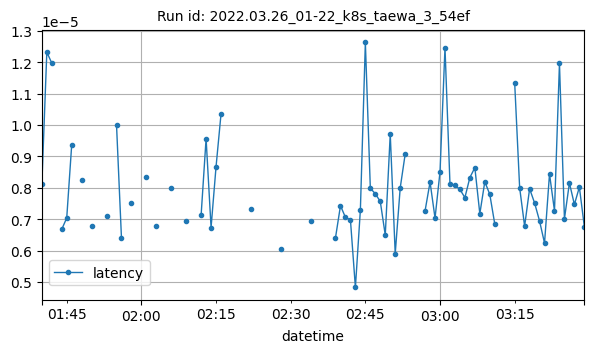

Values plotted in this chart, from the file beside it:
datetime, latency
2022-03-26T01:40:00Z, 8.106231689453125e-06
2022-03-26T01:41:00Z, 1.2318293253580729e-05
2022-03-26T01:42:00Z, 1.196861267089844e-05
2022-03-26T01:44:00Z, 6.67572021484375e-06
2022-03-26T01:45:00Z, 7.0396222566303456e-06
2022-03-26T01:46:00Z, 9.368877021633848e-06
2022-03-26T01:48:00Z, 8.232453290153953e-06
2022-03-26T01:50:00Z, 6.794929504394531e-06
2022-03-26T01:53:00Z, 7.102363987972862e-06
2022-03-26T01:55:00Z, 1.001358032226562e-05
2022-03-26T01:56:00Z, 6.389617919921875e-06
2022-03-26T01:58:00Z, 7.504508608863467e-06
2022-03-26T02:01:00Z, 8.355487476695665e-06
2022-03-26T02:03:00Z, 6.779380466627038e-06
2022-03-26T02:06:00Z, 7.996956507364908e-06
2022-03-26T02:09:00Z, 6.9522857666015625e-06
2022-03-26T02:12:00Z, 7.123947143554687e-06
2022-03-26T02:13:00Z, 9.565353393554687e-06
2022-03-26T02:14:00Z, 6.732940673828125e-06
2022-03-26T02:15:00Z, 8.668899536132817e-06
2022-03-26T02:16:00Z, 1.0347366333007812e-05
2022-03-26T02:22:00Z, 7.32421875e-06
2022-03-26T02:28:00Z, 6.0367584228515626e-06
2022-03-26T02:34:00Z, 6.933212280273437e-06
2022-03-26T02:39:00Z, 6.40869140625e-06
2022-03-26T02:40:00Z, 7.429122924804687e-06
2022-03-26T02:41:00Z, 7.05718994140625e-06
2022-03-26T02:42:00Z, 6.98089599609375e-06
2022-03-26T02:43:00Z, 4.824839140239513e-06
2022-03-26T02:44:00Z, 7.29560852050781e-06
2022-03-26T02:45:00Z, 1.2626647949218752e-05
2022-03-26T02:46:00Z, 7.98225402832031e-06
2022-03-26T02:47:00Z, 7.810592651367187e-06
2022-03-26T02:48:00Z, 7.562637329101562e-06
2022-03-26T02:49:00Z, 6.492321307842548e-06
2022-03-26T02:50:00Z, 9.708404541015625e-06
2022-03-26T02:51:00Z, 5.900859832763672e-06
2022-03-26T02:52:00Z, 7.991790771484376e-06
2022-03-26T02:53:00Z, 9.069442749023437e-06
2022-03-26T02:57:00Z, 7.266998291015625e-06
2022-03-26T02:58:00Z, 8.182525634765625e-06
2022-03-26T02:59:00Z, 7.033348083496092e-06
2022-03-26T03:00:00Z, 8.506774902343748e-06
2022-03-26T03:01:00Z, 1.2464523315429688e-05
2022-03-26T03:02:00Z, 8.124571580153246e-06
2022-03-26T03:03:00Z, 8.077621459960938e-06
2022-03-26T03:04:00Z, 7.947285970052084e-06
2022-03-26T03:05:00Z, 7.686614990234375e-06
2022-03-26T03:06:00Z, 8.325576782226565e-06
2022-03-26T03:07:00Z, 8.640289306640622e-06
2022-03-26T03:08:00Z, 7.171630859375e-06
2022-03-26T03:09:00Z, 8.192062377929686e-06
2022-03-26T03:10:00Z, 7.791519165039064e-06
2022-03-26T03:11:00Z, 6.847381591796875e-06
2022-03-26T03:15:00Z, 1.1348724365234375e-05
2022-03-26T03:16:00Z, 8.001327514648438e-06
2022-03-26T03:17:00Z, 6.775061289469401e-06
2022-03-26T03:18:00Z, 7.968960386334043e-06
2022-03-26T03:19:00Z, 7.517197552849265e-06
2022-03-26T03:20:00Z, 6.9427490234375e-06
... 9 more rows
